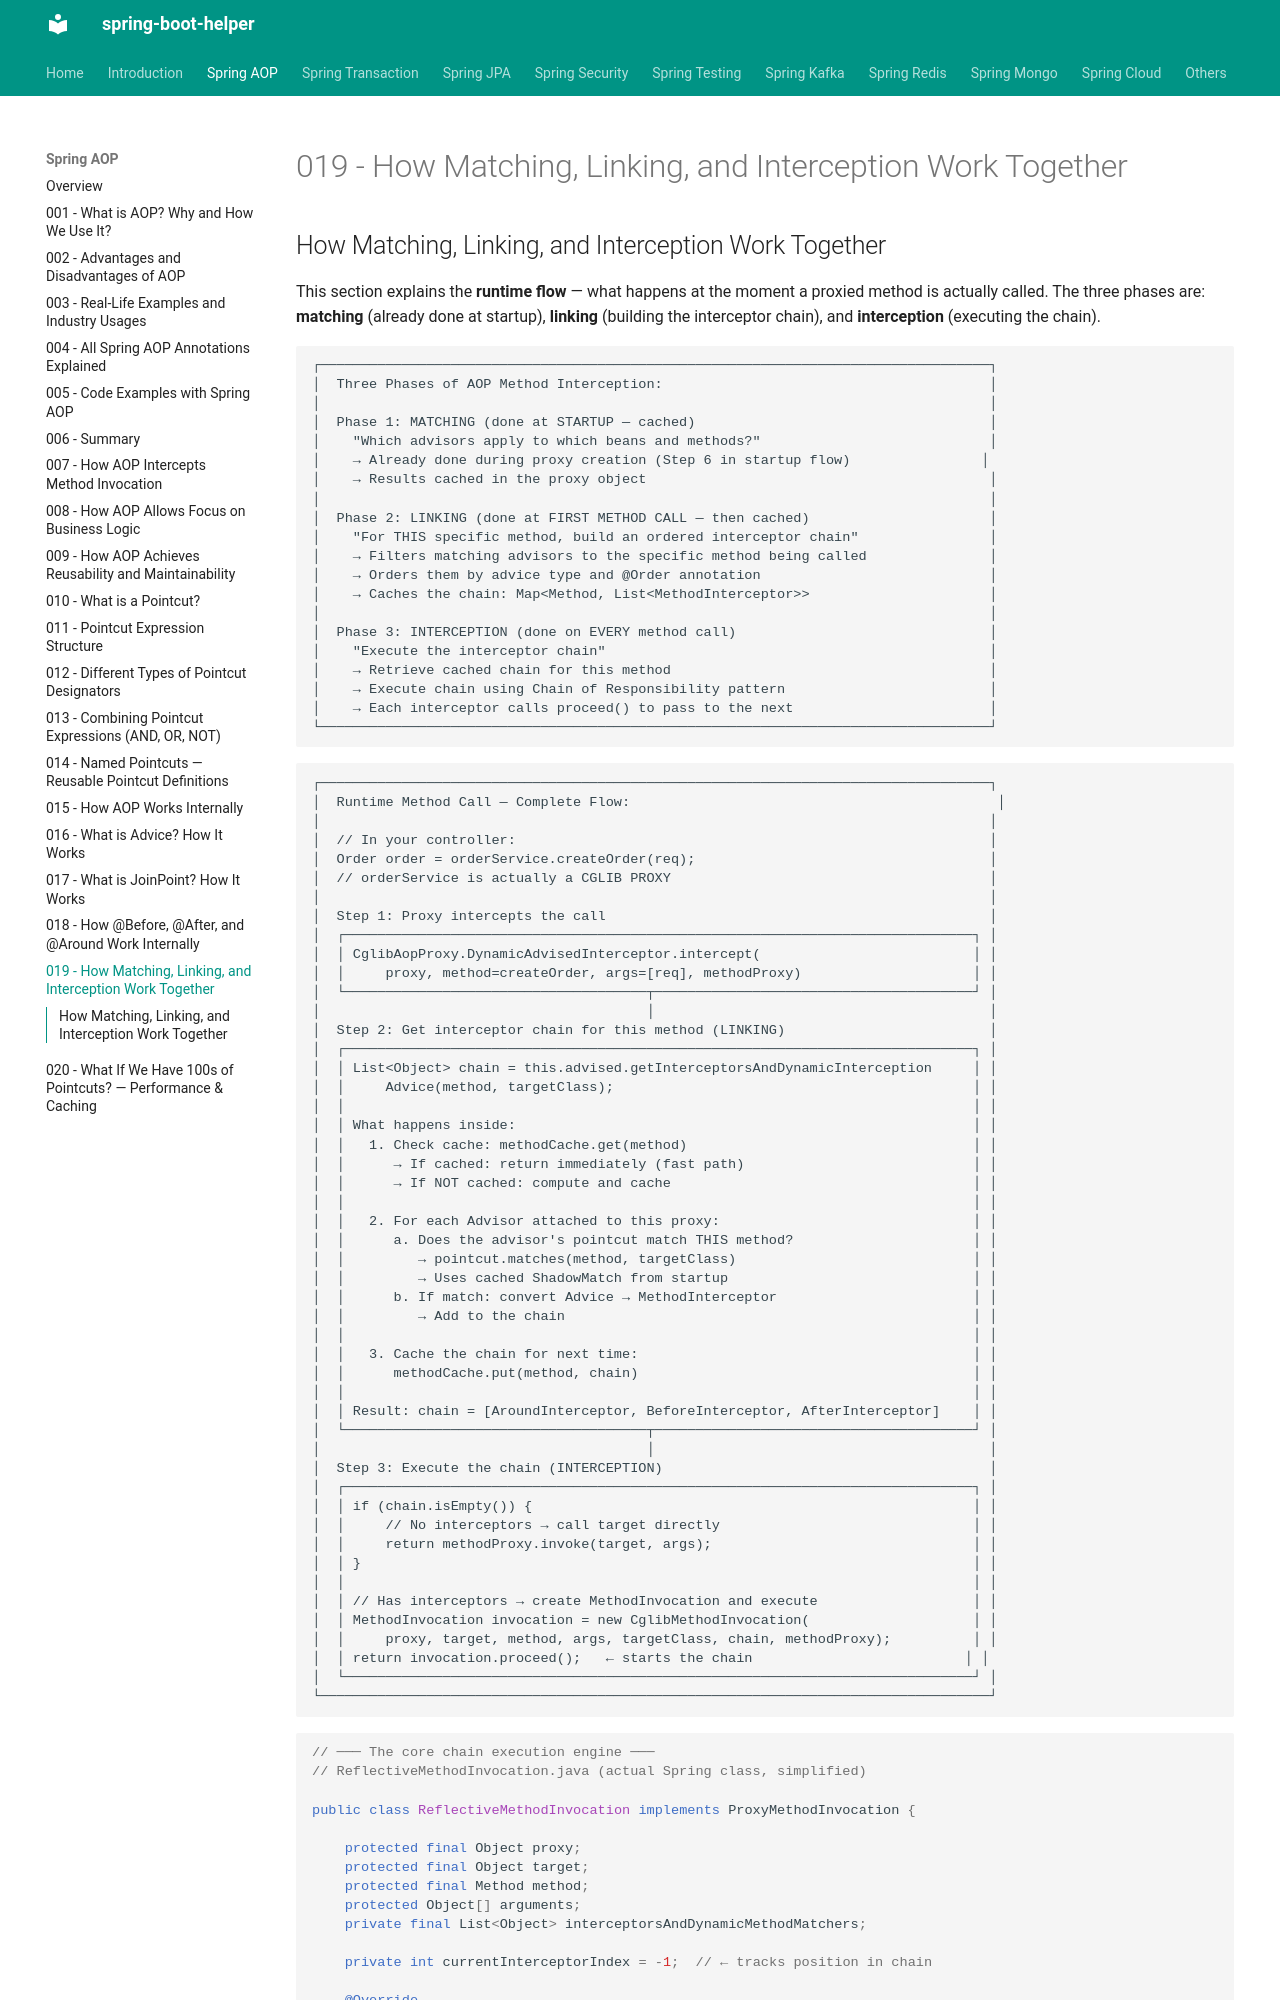

repository: abhishekghoshh/spring-boot-helper · page: spring-aop/019-matching-linking-interception/index.html · generator: mkdocs

## How Matching, Linking, and Interception Work Together

This section explains the **runtime flow** — what happens at the moment a proxied method is actually called. The three phases are: **matching** (already done at startup), **linking** (building the interceptor chain), and **interception** (executing the chain).

```text
┌──────────────────────────────────────────────────────────────────────────────────┐
│  Three Phases of AOP Method Interception:                                        │
│                                                                                  │
│  Phase 1: MATCHING (done at STARTUP — cached)                                    │
│    "Which advisors apply to which beans and methods?"                            │
│    → Already done during proxy creation (Step 6 in startup flow)                │
│    → Results cached in the proxy object                                          │
│                                                                                  │
│  Phase 2: LINKING (done at FIRST METHOD CALL — then cached)                      │
│    "For THIS specific method, build an ordered interceptor chain"                │
│    → Filters matching advisors to the specific method being called               │
│    → Orders them by advice type and @Order annotation                            │
│    → Caches the chain: Map<Method, List<MethodInterceptor>>                      │
│                                                                                  │
│  Phase 3: INTERCEPTION (done on EVERY method call)                               │
│    "Execute the interceptor chain"                                               │
│    → Retrieve cached chain for this method                                       │
│    → Execute chain using Chain of Responsibility pattern                         │
│    → Each interceptor calls proceed() to pass to the next                        │
└──────────────────────────────────────────────────────────────────────────────────┘
```
